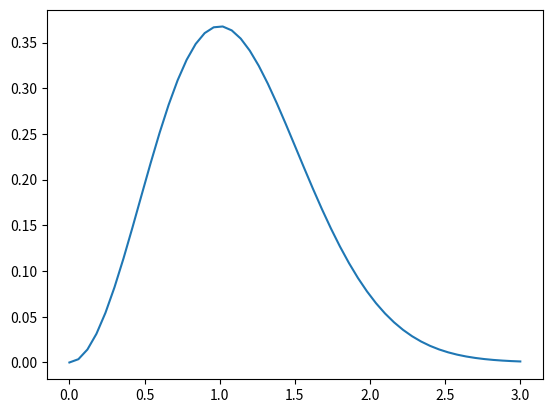

The script that saved this image:
import numpy as np
import matplotlib.pyplot as plt
def f(x):
    return x**2*np.exp(-x**2)
x = np.linspace ( start = 0.    # lower limit
                , stop = 3      # upper limit
                , num = 51      # generate 51 points between 0 and 3
                )
y = f(x)    # This is already vectorized, that is, y will be a vector!
plt.plot(x, y)
plt.show()